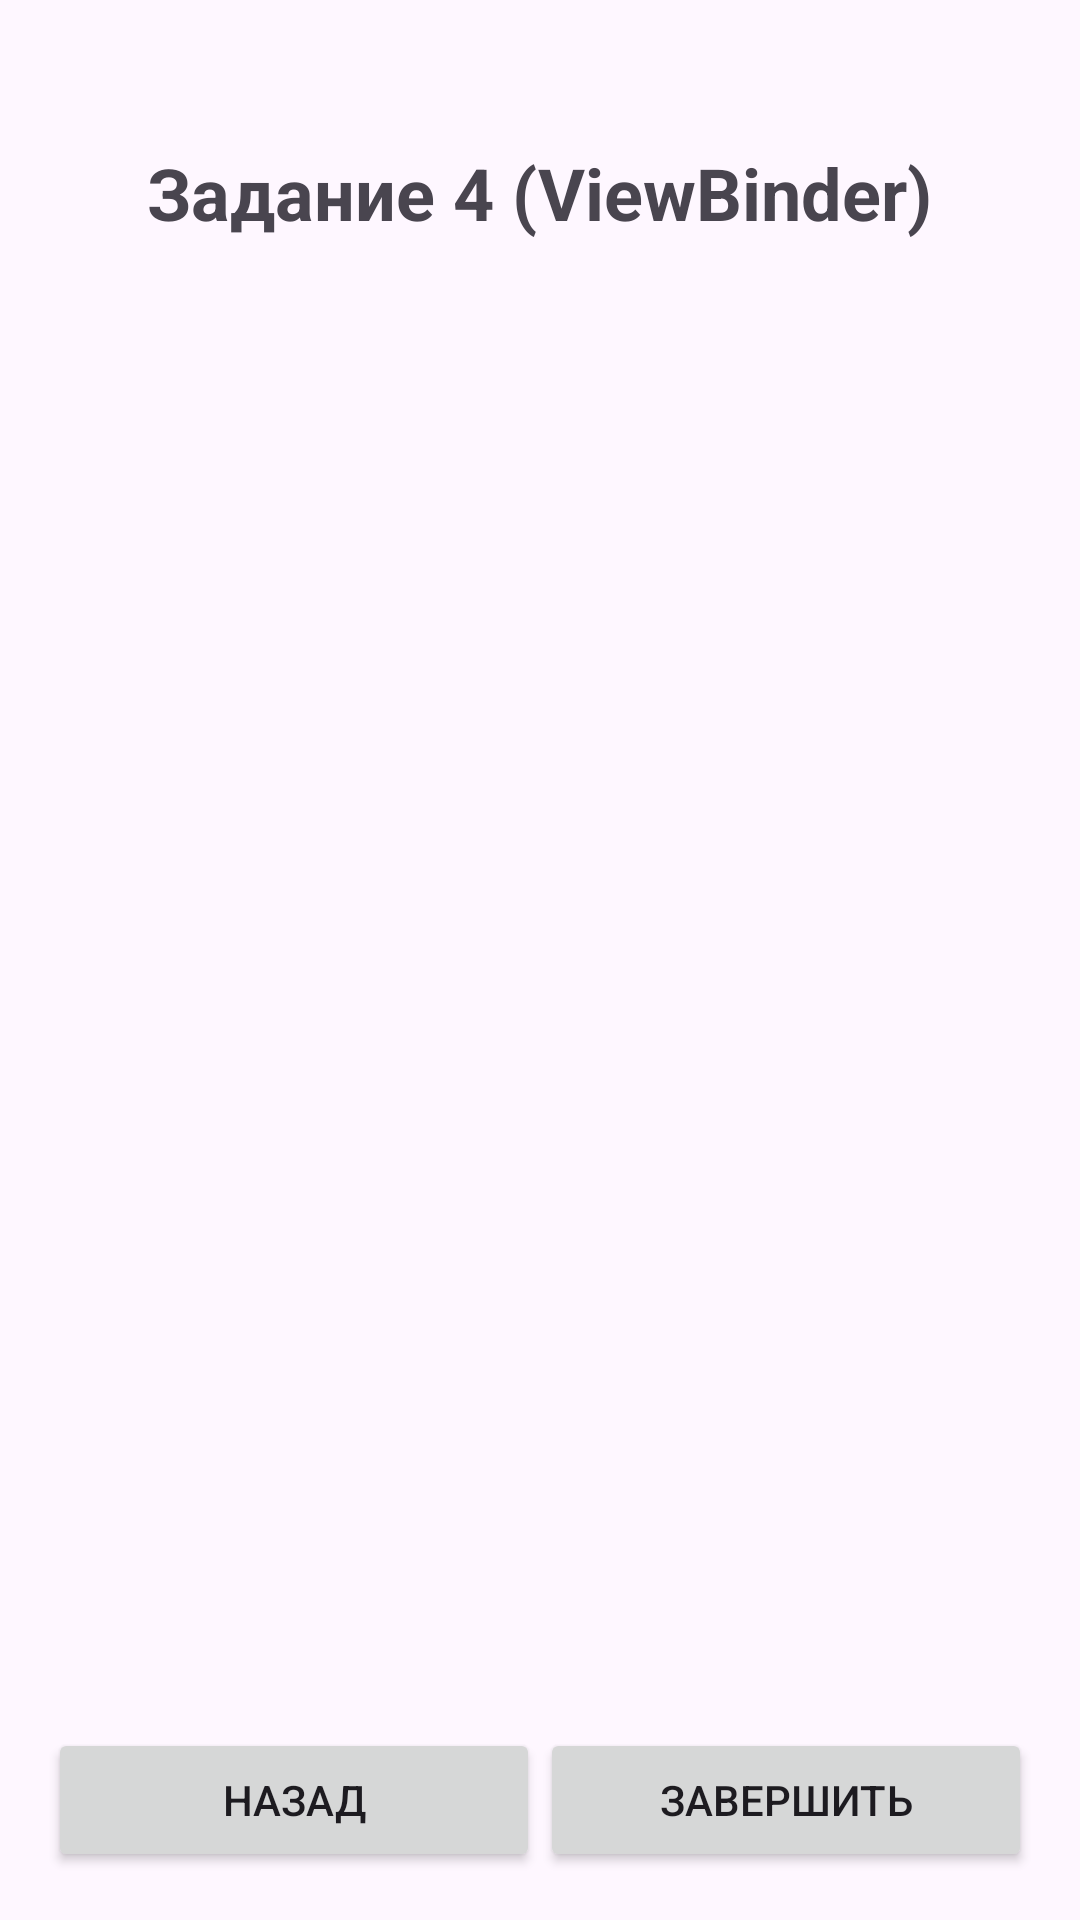

Reconstruct the res/layout file that produces this screen, plus the resources it refers to.
<!-- AndroidManifest.xml: application theme Theme.Pr18KablukovPr23102 -->
<!-- res/layout/activity_task4.xml -->
<?xml version="1.0" encoding="utf-8"?>
<RelativeLayout xmlns:android="http://schemas.android.com/apk/res/android"
    android:layout_width="match_parent"
    android:layout_height="match_parent"
    android:padding="16dp">

    <TextView
        android:id="@+id/tvTitle"
        android:layout_width="wrap_content"
        android:layout_height="wrap_content"
        android:layout_alignParentTop="true"
        android:layout_centerHorizontal="true"
        android:layout_marginTop="32dp"
        android:layout_marginBottom="16dp"
        android:text="Задание 4 (ViewBinder)"
        android:textSize="24sp"
        android:textStyle="bold" />

    <ListView
        android:id="@+id/lvSimple"
        android:layout_width="match_parent"
        android:layout_height="match_parent"
        android:layout_above="@+id/navigationButtons"
        android:layout_below="@id/tvTitle"
        android:layout_marginBottom="16dp" />

    <LinearLayout
        android:id="@+id/navigationButtons"
        android:layout_width="match_parent"
        android:layout_height="wrap_content"
        android:layout_alignParentBottom="true"
        android:orientation="horizontal">

        <Button
            android:id="@+id/btnBack"
            android:layout_width="0dp"
            android:layout_height="wrap_content"
            android:layout_weight="1"
            android:text="Назад" />

        <Button
            android:id="@+id/btnNext"
            android:layout_width="0dp"
            android:layout_height="wrap_content"
            android:layout_weight="1"
            android:text="Завершить" />
    </LinearLayout>
</RelativeLayout>
<!-- resources referenced by this layout -->
<resources>
  <style name="Theme.Pr18KablukovPr23102" parent="Base.Theme.Pr18KablukovPr23102" />
  <style name="Base.Theme.Pr18KablukovPr23102" parent="Theme.Material3.DayNight.NoActionBar">
          
          
      </style>
</resources>
